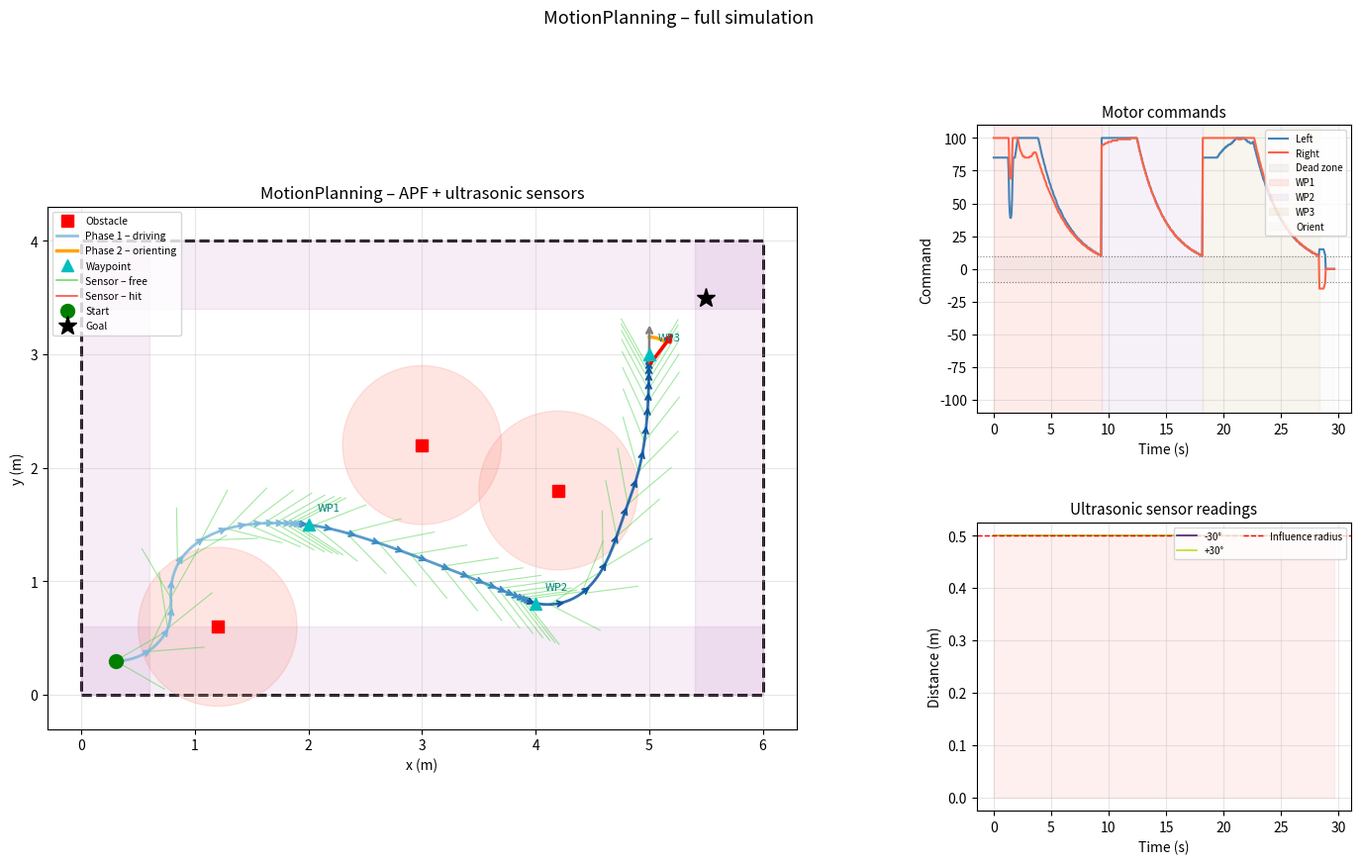

Source code (Python):
import numpy as np


def wrap_angle(angle):
    return (angle + np.pi) % (2 * np.pi) - np.pi


class MotionPlanning:
    def __init__(self,
                 k_rho=0.4, k_alpha=1.2, k_beta=0.0, k_theta=2.0,
                 v_max=0.4, w_max=0.8, dt=0.05,
                 dist_thresh=0.1, theta_thresh=0.05,
                 k_rep=0.3, rep_radius=0.5,
                 W=None, H=None, k_bound=0.3, bound_radius=0.4,
                 sensor_angles=None, sensor_rep_radius=0.4, k_sensor=0.5):
        # Attractive controller gains
        self.k_rho       = k_rho
        self.k_alpha     = k_alpha
        self.k_beta      = k_beta
        self.k_theta     = k_theta
        # Velocity limits
        self.v_max       = v_max
        self.w_max       = w_max
        self.dt          = dt
        # Convergence thresholds
        self.dist_thresh  = dist_thresh
        self.theta_thresh = theta_thresh
        # Point-obstacle repulsion
        self.k_rep       = k_rep
        self.rep_radius  = rep_radius
        # Boundary repulsion
        self.W           = W
        self.H           = H
        self.k_bound     = k_bound
        self.bound_radius = bound_radius
        # Ultrasonic sensor config
        self.sensor_angles = (sensor_angles if sensor_angles is not None
                            else np.array([-np.pi/6, np.pi/6]))  # ±30° (2 sensors)
        self.sensor_rep_radius = sensor_rep_radius
        self.k_sensor          = k_sensor

    # ------------------------------------------------------------------
    # Simulation / hardware interface
    # ------------------------------------------------------------------

    def read_ultrasonic_sensors(self, robot_state, obstacles):
        """
        Simulate ultrasonic sensor readings via ray-casting.

        Each sensor fires a ray at (theta + angle_offset). Returns the
        distance to the nearest obstacle along that ray, capped at
        sensor_rep_radius if nothing is detected.

        Args:
            robot_state: np.array([x, y, theta])
            obstacles:   list of np.array([x, y])

        Returns:
            readings: np.array, one distance per sensor angle
        """
        readings = np.full(len(self.sensor_angles), self.sensor_rep_radius)
        if not obstacles:
            return readings

        x, y, theta = robot_state
        HIT_RADIUS  = 0.08   # obstacle detection cross-section (m)

        for i, angle_offset in enumerate(self.sensor_angles):
            ray_angle = theta + angle_offset
            ray_dir   = np.array([np.cos(ray_angle), np.sin(ray_angle)])

            for obs in obstacles:
                to_obs = obs[:2] - np.array([x, y])
                proj   = np.dot(to_obs, ray_dir)
                if proj <= 0:
                    continue
                perp = np.linalg.norm(to_obs - proj * ray_dir)
                if perp < HIT_RADIUS and proj < readings[i]:
                    readings[i] = proj

        return readings

    def control_to_motor_commands(self, v, omega, wheel_base=0.15):
        """
        Convert (v, omega) to differential-drive motor commands in [-100, 100].
        Commands with |value| < 10 are zeroed (dead-zone).

        Args:
            v:          linear velocity (m/s)
            omega:      angular velocity (rad/s)
            wheel_base: distance between wheels (m)

        Returns:
            (left, right): int motor commands in [-100, 100]
        """
        v_left  = v - (omega * wheel_base / 2.0)
        v_right = v + (omega * wheel_base / 2.0)

        left  = np.clip((v_left  / self.v_max) * 100.0, -100, 100)
        right = np.clip((v_right / self.v_max) * 100.0, -100, 100)

        DEAD_ZONE = 10
        left  = 0.0 if abs(left)  < DEAD_ZONE else left
        right = 0.0 if abs(right) < DEAD_ZONE else right

        return int(round(left)), int(round(right))

    # ------------------------------------------------------------------
    # Internal repulsion helpers
    # ------------------------------------------------------------------

    def _repulsion_velocity(self, robot_state, obstacles):
        """APF repulsion from point obstacles, projected to body frame."""
        if not obstacles:
            return 0.0, 0.0

        fx, fy = 0.0, 0.0
        for obs in obstacles:
            diff = robot_state[:2] - obs[:2]
            d    = np.linalg.norm(diff)
            if 0 < d < self.rep_radius:
                mag = self.k_rep * (1.0/d - 1.0/self.rep_radius) / (d**2)
                fx += mag * diff[0]
                fy += mag * diff[1]

        theta  = robot_state[2]
        v_rep  =  fx * np.cos(theta) + fy * np.sin(theta)
        w_rep  = (-fx * np.sin(theta) + fy * np.cos(theta)) / max(self.rep_radius, 0.01)
        return v_rep, w_rep

    def _boundary_repulsion(self, robot_state):
        """APF repulsion from the four walls of the [0,W]x[0,H] arena."""
        if self.W is None and self.H is None:
            return 0.0, 0.0

        x, y, theta = robot_state
        fx, fy = 0.0, 0.0
        r = self.bound_radius

        walls = []
        if self.W is not None:
            walls += [
                (x,        np.array([ 1.0,  0.0])),  # left   wall x=0
                (self.W-x, np.array([-1.0,  0.0])),  # right  wall x=W
            ]
        if self.H is not None:
            walls += [
                (y,        np.array([ 0.0,  1.0])),  # bottom wall y=0
                (self.H-y, np.array([ 0.0, -1.0])),  # top    wall y=H
            ]

        for d, normal in walls:
            if 0 < d < r:
                mag = self.k_bound * (1.0/d - 1.0/r) / (d**2)
                fx += mag * normal[0]
                fy += mag * normal[1]

        v_rep  =  fx * np.cos(theta) + fy * np.sin(theta)
        w_rep  = (-fx * np.sin(theta) + fy * np.cos(theta)) / max(r, 0.01)
        return v_rep, w_rep

    def _sensor_repulsion(self, robot_state, sensor_readings):
        """
        Convert ultrasonic readings to body-frame repulsion (v, w).
        Force points opposite to each sensor's mounting angle.
        """
        fx_body, fy_body = 0.0, 0.0
        r = self.sensor_rep_radius

        for d, angle_offset in zip(sensor_readings, self.sensor_angles):
            if 0 < d < r:
                mag = self.k_sensor * (1.0/d - 1.0/r) / (d**2)
                fx_body -= mag * np.cos(angle_offset)
                fy_body -= mag * np.sin(angle_offset)

        v_rep = fx_body
        w_rep = fy_body / max(r, 0.01)
        return v_rep, w_rep

    # ------------------------------------------------------------------
    # Public control API
    # ------------------------------------------------------------------

    def compute_control(self, robot_state, waypoint,
                        obstacles=None, sensor_readings=None):
        """
        Phase 1: drive toward waypoint.
        Combines attractive control with obstacle, boundary, and sensor repulsion.

        Args:
            robot_state:     np.array([x, y, theta])
            waypoint:        np.array([x, y])
            obstacles:       list of np.array([x, y]) or None
            sensor_readings: output of read_ultrasonic_sensors(), or None
                             (auto-simulated from obstacles if not provided)

        Returns:
            (v, omega)
        """
        # Attractive
        rho           = np.linalg.norm(waypoint - robot_state[:2])
        angle_to_goal = np.arctan2(waypoint[1] - robot_state[1],
                                   waypoint[0] - robot_state[0])
        alpha = wrap_angle(angle_to_goal - robot_state[2])
        beta  = wrap_angle(-robot_state[2] - alpha)
        v_att = self.k_rho * rho
        w_att = self.k_alpha * alpha + self.k_beta * beta

        # Repulsive
        v_obs,   w_obs   = self._repulsion_velocity(robot_state, obstacles)
        v_bound, w_bound = self._boundary_repulsion(robot_state)

        if sensor_readings is None and obstacles:
            sensor_readings = self.read_ultrasonic_sensors(robot_state, obstacles)
        v_sens, w_sens = (self._sensor_repulsion(robot_state, sensor_readings)
                         if sensor_readings is not None else (0.0, 0.0))

        v = np.clip(v_att + v_obs + v_bound + v_sens, -self.v_max, self.v_max)
        w = np.clip(w_att + w_obs + w_bound + w_sens, -self.w_max, self.w_max)
        return v, w

    def compute_orient_control(self, robot_state, goal_position,
                               obstacles=None, sensor_readings=None):
        """
        Phase 2: rotate toward goal.
        Combines orientation control with obstacle, boundary, and sensor repulsion.

        Args:
            robot_state:     np.array([x, y, theta])
            goal_position:   np.array([x, y])
            obstacles:       list of np.array([x, y]) or None
            sensor_readings: output of read_ultrasonic_sensors(), or None

        Returns:
            (v, omega)
        """
        theta_goal = np.arctan2(goal_position[1] - robot_state[1],
                                goal_position[0] - robot_state[0])
        theta = wrap_angle(theta_goal - robot_state[2])
        w_att = self.k_theta * theta

        v_obs,   w_obs   = self._repulsion_velocity(robot_state, obstacles)
        v_bound, w_bound = self._boundary_repulsion(robot_state)

        if sensor_readings is None and obstacles:
            sensor_readings = self.read_ultrasonic_sensors(robot_state, obstacles)
        v_sens, w_sens = (self._sensor_repulsion(robot_state, sensor_readings)
                         if sensor_readings is not None else (0.0, 0.0))

        v = np.clip(v_obs + v_bound + v_sens, -self.v_max, self.v_max)
        w = np.clip(w_att + w_obs + w_bound + w_sens, -self.w_max, self.w_max)
        return v, w

    # ------------------------------------------------------------------
    # Termination checks
    # ------------------------------------------------------------------

    def reached_waypoint(self, robot_state, waypoint):
        return np.linalg.norm(waypoint - robot_state[:2]) <= self.dist_thresh

    def reached_orientation(self, robot_state, goal_position):
        theta_goal = np.arctan2(goal_position[1] - robot_state[1],
                                goal_position[0] - robot_state[0])
        return abs(wrap_angle(theta_goal - robot_state[2])) <= self.theta_thresh

    # ------------------------------------------------------------------
    # Kinematics
    # ------------------------------------------------------------------

    def step(self, robot_state, v, w):
        """Euler-integrate one timestep. Returns new state without mutating input."""
        state    = robot_state.copy()
        state[0] += self.dt * v * np.cos(state[2])
        state[1] += self.dt * v * np.sin(state[2])
        state[2]  = wrap_angle(state[2] + self.dt * w)
        return state


# ── Entry point ───────────────────────────────────────────────────────────────

if __name__ == '__main__':

    import matplotlib.pyplot as plt
    import matplotlib.patches as mpatches

    # ── Scene setup ───────────────────────────────────────────────────────────
    W, H          = 6.0, 4.0
    start         = np.array([0.3, 0.3, 0.0])
    waypoints     = [np.array([2.0, 1.5]),
                     np.array([4.0, 0.8]),
                     np.array([5.0, 3.0])]
    goal_position = np.array([5.5, 3.5])
    obstacles     = [np.array([1.2, 0.6]),
                     np.array([3.0, 2.2]),
                     np.array([4.2, 1.8])]

    planner = MotionPlanning(
        k_rep=0.6,   rep_radius=0.7,
        W=W, H=H,    k_bound=0.5,  bound_radius=0.6,
        k_sensor=0.8, sensor_rep_radius=0.5,
        # sensor_angles=np.linspace(-np.pi/2, np.pi/2, 7),
    )

    # ── Simulation ────────────────────────────────────────────────────────────
    robot_state = start.copy()
    all_paths   = []
    ray_log     = []   # (state, readings) snapshots for visualisation
    RAY_LOG_STEP = 15

    motor_left, motor_right, phases = [], [], []
    step_count = 0

    # Phase 1 — drive through waypoints
    for wp_idx, waypoint in enumerate(waypoints):
        leg = [robot_state.copy()]
        while not planner.reached_waypoint(robot_state, waypoint):
            readings = planner.read_ultrasonic_sensors(robot_state, obstacles)
            if step_count % RAY_LOG_STEP == 0:
                ray_log.append((robot_state.copy(), readings.copy()))

            v, w   = planner.compute_control(robot_state, waypoint,
                                             obstacles, readings)
            l, r   = planner.control_to_motor_commands(v, w)
            motor_left.append(l);  motor_right.append(r)
            phases.append(wp_idx + 1)

            print(f"WP{wp_idx+1} | "
                  f"v={v:+.3f}  ω={w:+.3f}  →  L={l:+4d}  R={r:+4d}  "
                  f"sensors=[{', '.join(f'{d:.2f}' for d in readings)}]")

            robot_state = planner.step(robot_state, v, w)
            leg.append(robot_state.copy())
            step_count += 1

        all_paths.append(np.array(leg))
        print(f"── reached waypoint {wp_idx + 1} ──")

    # Phase 2 — orient toward goal
    orient_path = [robot_state.copy()]
    while not planner.reached_orientation(robot_state, goal_position):
        readings = planner.read_ultrasonic_sensors(robot_state, obstacles)
        v, w     = planner.compute_orient_control(robot_state, goal_position,
                                                  obstacles, readings)
        l, r     = planner.control_to_motor_commands(v, w)
        motor_left.append(l);  motor_right.append(r)
        phases.append(len(waypoints) + 1)

        print(f"ORIENT | v={v:+.3f}  ω={w:+.3f}  →  L={l:+4d}  R={r:+4d}")

        robot_state = planner.step(robot_state, v, w)
        orient_path.append(robot_state.copy())

    orient_path = np.array(orient_path)
    print("── orientation reached ──")

    # ── Figure layout ─────────────────────────────────────────────────────────
    fig = plt.figure(figsize=(17, 9))
    gs  = fig.add_gridspec(2, 2, width_ratios=[2, 1], hspace=0.38, wspace=0.32)
    ax      = fig.add_subplot(gs[:, 0])   # trajectory  (full height, left)
    ax_m    = fig.add_subplot(gs[0, 1])   # motor commands (top right)
    ax_sens = fig.add_subplot(gs[1, 1])   # sensor readings (bottom right)

    # ── Arena ─────────────────────────────────────────────────────────────────
    ax.add_patch(plt.Polygon([[0,0],[W,0],[W,H],[0,H]],
                             closed=True, fill=False,
                             edgecolor='black', linewidth=2,
                             linestyle='--', zorder=0))
    band = planner.bound_radius
    for wall_x, sign in [(0, +1), (W, -1)]:
        ax.add_patch(plt.Rectangle(
            (wall_x if sign > 0 else wall_x - band, 0), band, H,
            color='purple', alpha=0.07, zorder=0))
    for wall_y, sign in [(0, +1), (H, -1)]:
        ax.add_patch(plt.Rectangle(
            (0, wall_y if sign > 0 else wall_y - band), W, band,
            color='purple', alpha=0.07, zorder=0))

    # ── Obstacles ─────────────────────────────────────────────────────────────
    for i, obs in enumerate(obstacles):
        ax.add_patch(plt.Circle(obs, planner.rep_radius,
                                color='salmon', alpha=0.20, zorder=1))
        ax.plot(*obs, 'rs', markersize=8, zorder=4,
                label='Obstacle' if i == 0 else None)

    # ── Sensor rays ───────────────────────────────────────────────────────────
    for state, readings in ray_log:
        x, y, theta = state
        for d, angle_offset in zip(readings, planner.sensor_angles):
            ray_angle = theta + angle_offset
            x_end = x + d * np.cos(ray_angle)
            y_end = y + d * np.sin(ray_angle)
            hit   = d < planner.sensor_rep_radius * 0.95
            ax.plot([x, x_end], [y, y_end],
                    color='red' if hit else 'limegreen',
                    lw=0.8, alpha=0.45, zorder=2)
            if hit:
                ax.plot(x_end, y_end, 'r.', markersize=4, alpha=0.6, zorder=3)

    # ── Phase 1 trajectory ────────────────────────────────────────────────────
    leg_colors = plt.cm.Blues(np.linspace(0.45, 0.85, len(all_paths)))
    for idx, (leg, color) in enumerate(zip(all_paths, leg_colors)):
        ax.plot(leg[:, 0], leg[:, 1], color=color,
                linewidth=2, alpha=0.85, zorder=2,
                label='Phase 1 – driving' if idx == 0 else None)
        arrow_step = max(1, len(leg) // 15)
        for i in range(0, len(leg), arrow_step):
            x, y, theta = leg[i]
            ax.annotate('',
                xy=(x + np.cos(theta) * 0.12, y + np.sin(theta) * 0.12),
                xytext=(x, y),
                arrowprops=dict(arrowstyle='->', color=color, lw=1.4),
                zorder=3)

    # ── Phase 2 arc ───────────────────────────────────────────────────────────
    if len(orient_path) > 1:
        cx, cy      = orient_path[0, 0], orient_path[0, 1]
        theta_start = orient_path[0,  2]
        theta_end   = orient_path[-1, 2]
        arc_thetas  = np.linspace(theta_start, theta_end, 60)
        ax.plot(cx + 0.25 * np.cos(arc_thetas),
                cy + 0.25 * np.sin(arc_thetas),
                color='orange', lw=2.5, zorder=3,
                label='Phase 2 – orienting')
        ax.annotate('',
            xy=(cx + np.cos(theta_start) * 0.38,
                cy + np.sin(theta_start) * 0.38),
            xytext=(cx, cy),
            arrowprops=dict(arrowstyle='->', color='grey', lw=1.8))
        ax.annotate('',
            xy=(cx + np.cos(theta_end) * 0.38,
                cy + np.sin(theta_end) * 0.38),
            xytext=(cx, cy),
            arrowprops=dict(arrowstyle='-|>', color='red', lw=2.5))

    # ── Waypoints / start / goal ──────────────────────────────────────────────
    for i, wp in enumerate(waypoints):
        ax.plot(*wp, 'c^', markersize=9, zorder=4,
                label='Waypoint' if i == 0 else None)
        ax.annotate(f'WP{i+1}', xy=wp,
                    xytext=(wp[0] + 0.08, wp[1] + 0.12),
                    fontsize=8, color='teal')

    # Sensor ray legend proxies
    ax.plot([], [], color='limegreen', lw=1.2, alpha=0.7, label='Sensor – free')
    ax.plot([], [], color='red',       lw=1.2, alpha=0.7, label='Sensor – hit')

    ax.plot(*start[:2],    'go', markersize=10, zorder=5, label='Start')
    ax.plot(*goal_position,'k*', markersize=14, zorder=5, label='Goal')

    ax.set_title('MotionPlanning – APF + ultrasonic sensors', fontsize=12)
    ax.set_xlabel('x (m)');  ax.set_ylabel('y (m)')
    ax.set_xlim(-0.3, W + 0.3);  ax.set_ylim(-0.3, H + 0.3)
    ax.set_aspect('equal')
    ax.legend(loc='upper left', fontsize=7.5)
    ax.grid(True, alpha=0.3)

    # ── Motor command timeline ────────────────────────────────────────────────
    t = np.arange(len(motor_left)) * planner.dt
    ax_m.plot(t, motor_left,  label='Left',  color='steelblue', lw=1.5)
    ax_m.plot(t, motor_right, label='Right', color='tomato',    lw=1.5)
    ax_m.axhline( 10, color='grey', lw=0.8, linestyle=':')
    ax_m.axhline(-10, color='grey', lw=0.8, linestyle=':')
    ax_m.fill_between(t, -10, 10, alpha=0.08, color='grey', label='Dead zone')

    phase_colors = plt.cm.Pastel1(np.linspace(0, 1, len(waypoints) + 1))
    prev_t, prev_p = 0.0, phases[0]
    for i, (ti, p) in enumerate(zip(t, phases)):
        if p != prev_p or i == len(t) - 1:
            label = f'WP{prev_p}' if prev_p <= len(waypoints) else 'Orient'
            ax_m.axvspan(prev_t, ti,
                         color=phase_colors[prev_p - 1], alpha=0.25, label=label)
            prev_t, prev_p = ti, p

    ax_m.set_title('Motor commands', fontsize=11)
    ax_m.set_xlabel('Time (s)');  ax_m.set_ylabel('Command')
    ax_m.set_ylim(-110, 110)
    ax_m.legend(fontsize=7, loc='upper right')
    ax_m.grid(True, alpha=0.3)

    # ── Sensor reading timeline ───────────────────────────────────────────────
    # Collect per-timestep min sensor reading across all sensors
    robot_state  = start.copy()
    sensor_history = []   # (timestep, per-sensor distances)

    for waypoint in waypoints:
        while not planner.reached_waypoint(robot_state, waypoint):
            readings = planner.read_ultrasonic_sensors(robot_state, obstacles)
            sensor_history.append(readings.copy())
            v, w        = planner.compute_control(robot_state, waypoint,
                                                  obstacles, readings)
            robot_state = planner.step(robot_state, v, w)

    while not planner.reached_orientation(robot_state, goal_position):
        readings = planner.read_ultrasonic_sensors(robot_state, obstacles)
        sensor_history.append(readings.copy())
        v, w        = planner.compute_orient_control(robot_state, goal_position,
                                                     obstacles, readings)
        robot_state = planner.step(robot_state, v, w)

    sensor_history = np.array(sensor_history)   # (T, n_sensors)
    t_s = np.arange(len(sensor_history)) * planner.dt
    sensor_cmap = plt.cm.viridis(np.linspace(0.1, 0.9, sensor_history.shape[1]))

    for s_idx in range(sensor_history.shape[1]):
        angle_deg = np.degrees(planner.sensor_angles[s_idx])
        ax_sens.plot(t_s, sensor_history[:, s_idx],
                     color=sensor_cmap[s_idx], lw=1.2,
                     label=f'{angle_deg:+.0f}°')

    ax_sens.axhline(planner.sensor_rep_radius, color='red', lw=1,
                    linestyle='--', label='Influence radius')
    ax_sens.fill_between(t_s,
                         0, planner.sensor_rep_radius,
                         alpha=0.06, color='red')
    ax_sens.set_title('Ultrasonic sensor readings', fontsize=11)
    ax_sens.set_xlabel('Time (s)');  ax_sens.set_ylabel('Distance (m)')
    ax_sens.legend(fontsize=7, loc='upper right', ncol=2)
    ax_sens.grid(True, alpha=0.3)

    plt.suptitle('MotionPlanning – full simulation', fontsize=13, y=1.01)
    plt.tight_layout()
    plt.show()
